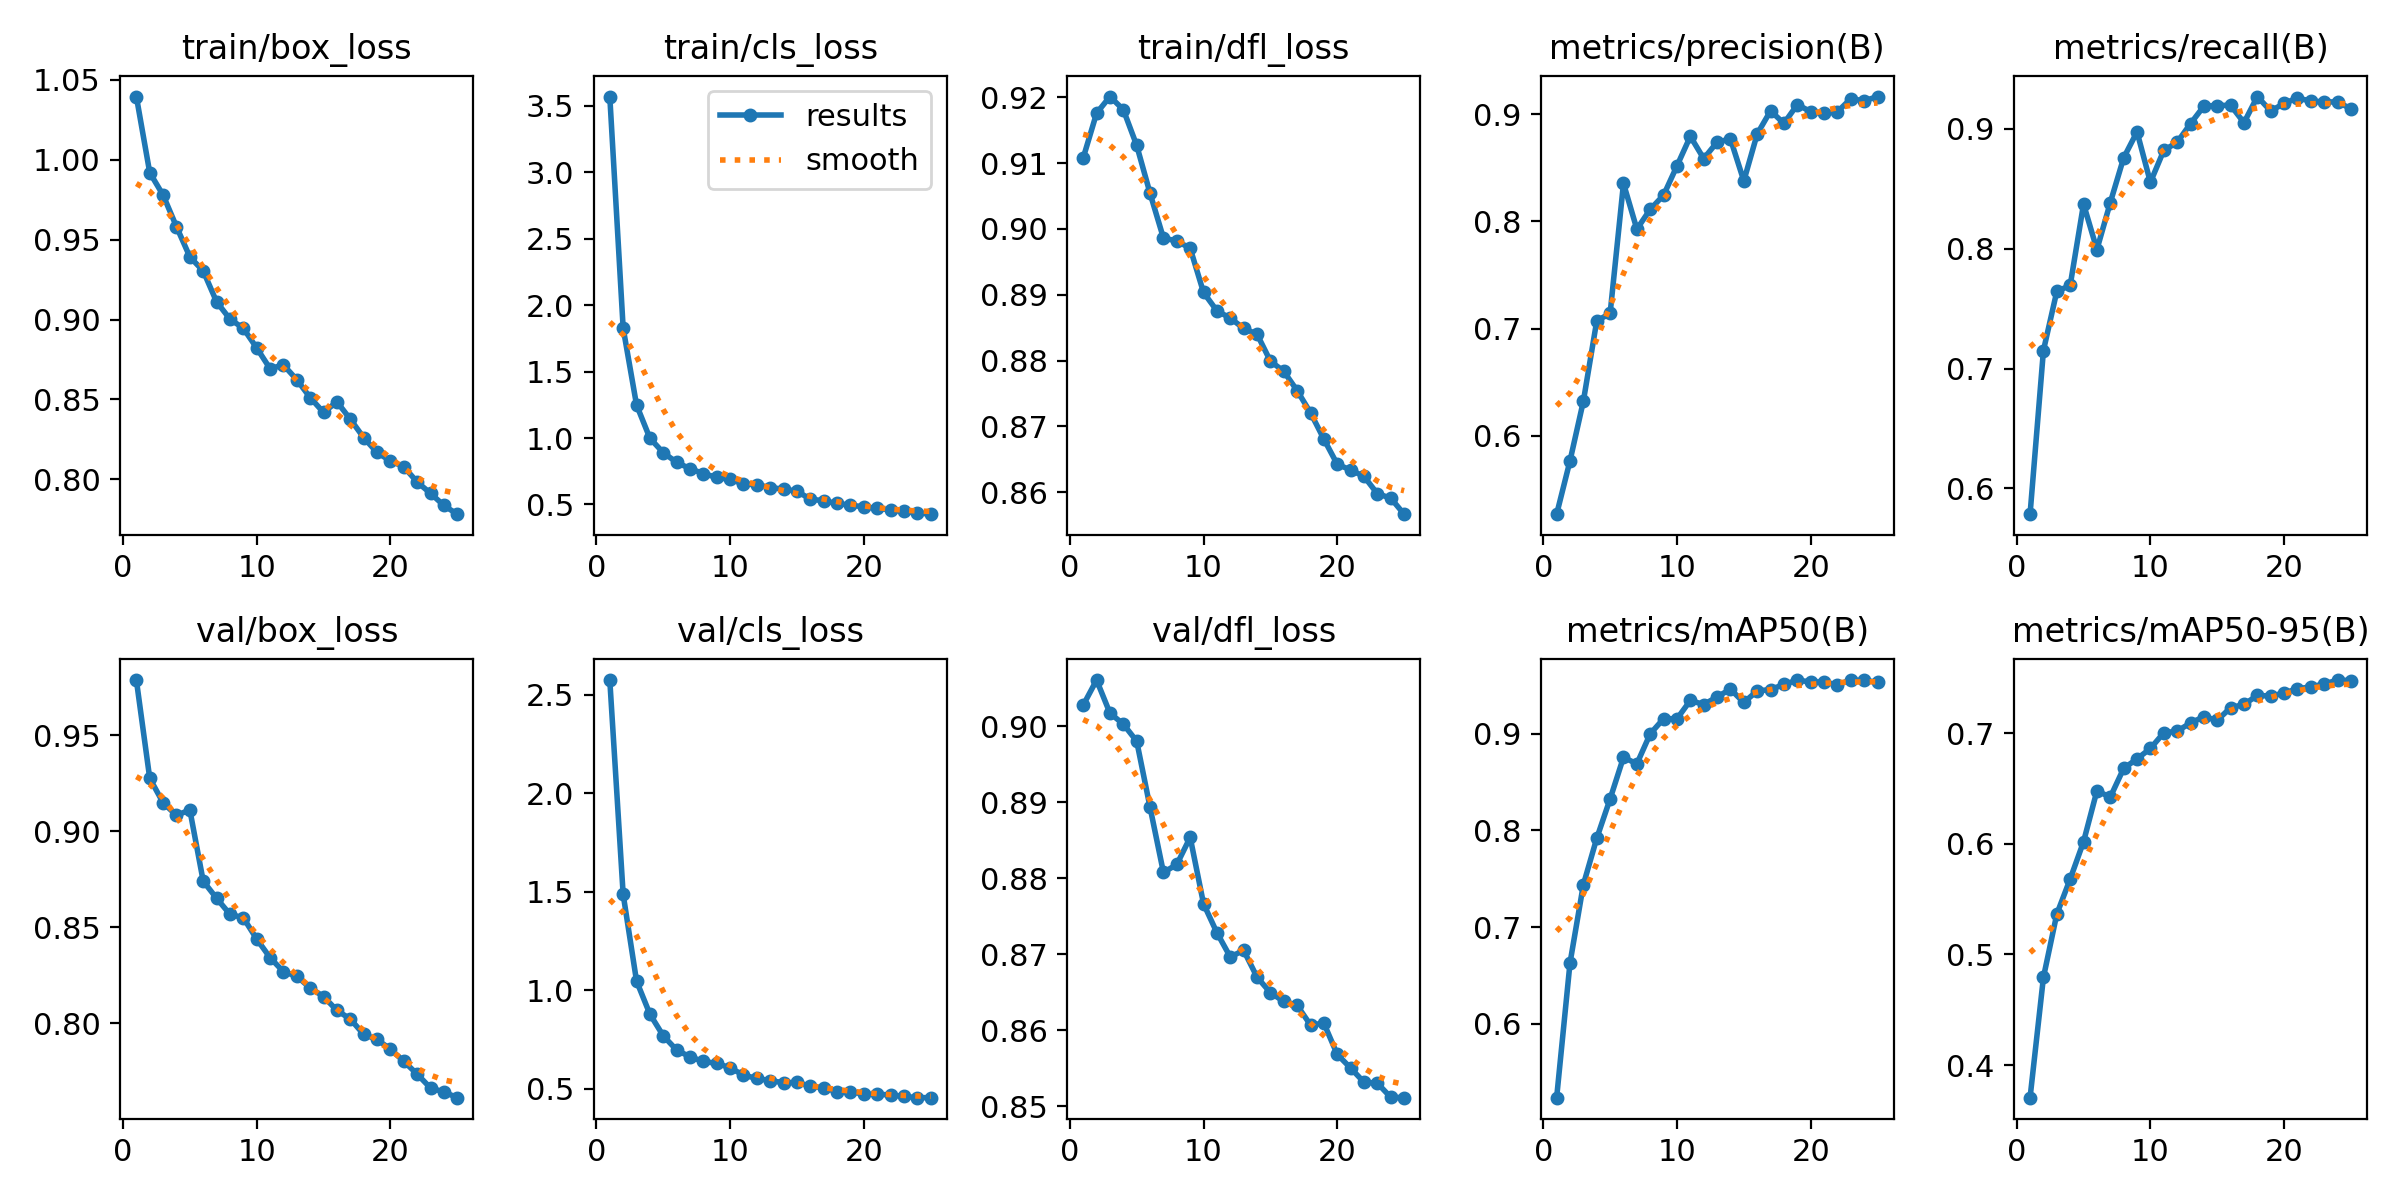

The data file committed next to this chart (first rows):
epoch, time, train/box_loss, train/cls_loss, train/dfl_loss, metrics/precision(B), metrics/recall(B), metrics/mAP50(B), metrics/mAP50-95(B), val/box_loss, val/cls_loss, val/dfl_loss, lr/pg0, lr/pg1, lr/pg2
1, 3197, 1.04, 3.571, 0.9108, 0.5267, 0.5785, 0.5237, 0.3705, 0.9788, 2.575, 0.9028, 0.0001665, 0.0001665, 0.0001665
2, 6191, 0.992, 1.827, 0.9176, 0.5765, 0.715, 0.663, 0.4792, 0.9276, 1.486, 0.9061, 0.0003199, 0.0003199, 0.0003199
3, 9115, 0.9779, 1.249, 0.9201, 0.6322, 0.7644, 0.744, 0.5364, 0.9148, 1.046, 0.9017, 0.0004602, 0.0004602, 0.0004602
4, 12040, 0.9581, 0.9984, 0.9181, 0.7071, 0.7694, 0.7919, 0.5681, 0.9083, 0.8783, 0.9002, 0.0004406, 0.0004406, 0.0004406
5, 14967, 0.9392, 0.8897, 0.9127, 0.7141, 0.8372, 0.8327, 0.6018, 0.9111, 0.7681, 0.898, 0.0004208, 0.0004208, 0.0004208
6, 17949, 0.9304, 0.8169, 0.9054, 0.8354, 0.7993, 0.8757, 0.6478, 0.874, 0.6962, 0.8893, 0.000401, 0.000401, 0.000401
7, 20915, 0.9111, 0.7691, 0.8986, 0.7928, 0.8384, 0.8689, 0.6421, 0.8651, 0.6613, 0.8807, 0.0003812, 0.0003812, 0.0003812
8, 23866, 0.9003, 0.7319, 0.8982, 0.8113, 0.8758, 0.9, 0.6681, 0.8567, 0.638, 0.8818, 0.0003614, 0.0003614, 0.0003614
9, 26817, 0.8945, 0.7037, 0.8971, 0.8245, 0.8974, 0.9155, 0.6766, 0.8549, 0.6284, 0.8854, 0.0003416, 0.0003416, 0.0003416
10, 29857, 0.8822, 0.6886, 0.8903, 0.8518, 0.8554, 0.9154, 0.6861, 0.8438, 0.6058, 0.8766, 0.0003218, 0.0003218, 0.0003218
11, 32770, 0.8693, 0.6535, 0.8876, 0.8794, 0.8819, 0.9344, 0.7002, 0.8341, 0.5685, 0.8728, 0.000302, 0.000302, 0.000302
12, 35682, 0.8716, 0.6487, 0.8864, 0.8586, 0.8887, 0.9302, 0.7017, 0.8268, 0.552, 0.8696, 0.0002822, 0.0002822, 0.0002822
13, 38590, 0.8623, 0.6267, 0.8849, 0.874, 0.9043, 0.9381, 0.7091, 0.8244, 0.5406, 0.8705, 0.0002624, 0.0002624, 0.0002624
14, 41506, 0.8511, 0.6151, 0.884, 0.8769, 0.9189, 0.946, 0.7148, 0.8183, 0.5301, 0.867, 0.0002426, 0.0002426, 0.0002426
15, 44436, 0.8418, 0.5993, 0.8799, 0.8378, 0.9194, 0.9323, 0.7115, 0.8139, 0.5312, 0.8649, 0.0002228, 0.0002228, 0.0002228
16, 47348, 0.8485, 0.5397, 0.8784, 0.8816, 0.9196, 0.9443, 0.7229, 0.8066, 0.5125, 0.8638, 0.000203, 0.000203, 0.000203
17, 50268, 0.8376, 0.5273, 0.8754, 0.9032, 0.9051, 0.9456, 0.7258, 0.8022, 0.5032, 0.8633, 0.0001832, 0.0001832, 0.0001832
18, 53181, 0.8261, 0.5074, 0.8721, 0.8915, 0.9269, 0.951, 0.734, 0.7942, 0.4849, 0.8607, 0.0001634, 0.0001634, 0.0001634
19, 56098, 0.8168, 0.4943, 0.8681, 0.909, 0.9148, 0.9554, 0.7334, 0.7915, 0.4848, 0.8609, 0.0001436, 0.0001436, 0.0001436
20, 59012, 0.8115, 0.4815, 0.8642, 0.9025, 0.9212, 0.9536, 0.7362, 0.7864, 0.4714, 0.8568, 0.0001238, 0.0001238, 0.0001238
21, 61938, 0.8079, 0.471, 0.8634, 0.901, 0.9257, 0.9535, 0.74, 0.7802, 0.4717, 0.855, 0.000104, 0.000104, 0.000104
22, 64858, 0.7983, 0.4586, 0.8624, 0.9023, 0.9231, 0.9506, 0.7417, 0.7735, 0.4678, 0.8531, 8.42e-05, 8.42e-05, 8.42e-05
23, 67794, 0.7912, 0.4472, 0.8598, 0.9145, 0.9224, 0.9555, 0.7443, 0.7662, 0.4602, 0.853, 6.44e-05, 6.44e-05, 6.44e-05
24, 70702, 0.7836, 0.4369, 0.8591, 0.9125, 0.9224, 0.9551, 0.7479, 0.7642, 0.4542, 0.8512, 4.46e-05, 4.46e-05, 4.46e-05
25, 73702, 0.7782, 0.4266, 0.8567, 0.9165, 0.9167, 0.9534, 0.7473, 0.7612, 0.4541, 0.8511, 2.48e-05, 2.48e-05, 2.48e-05
